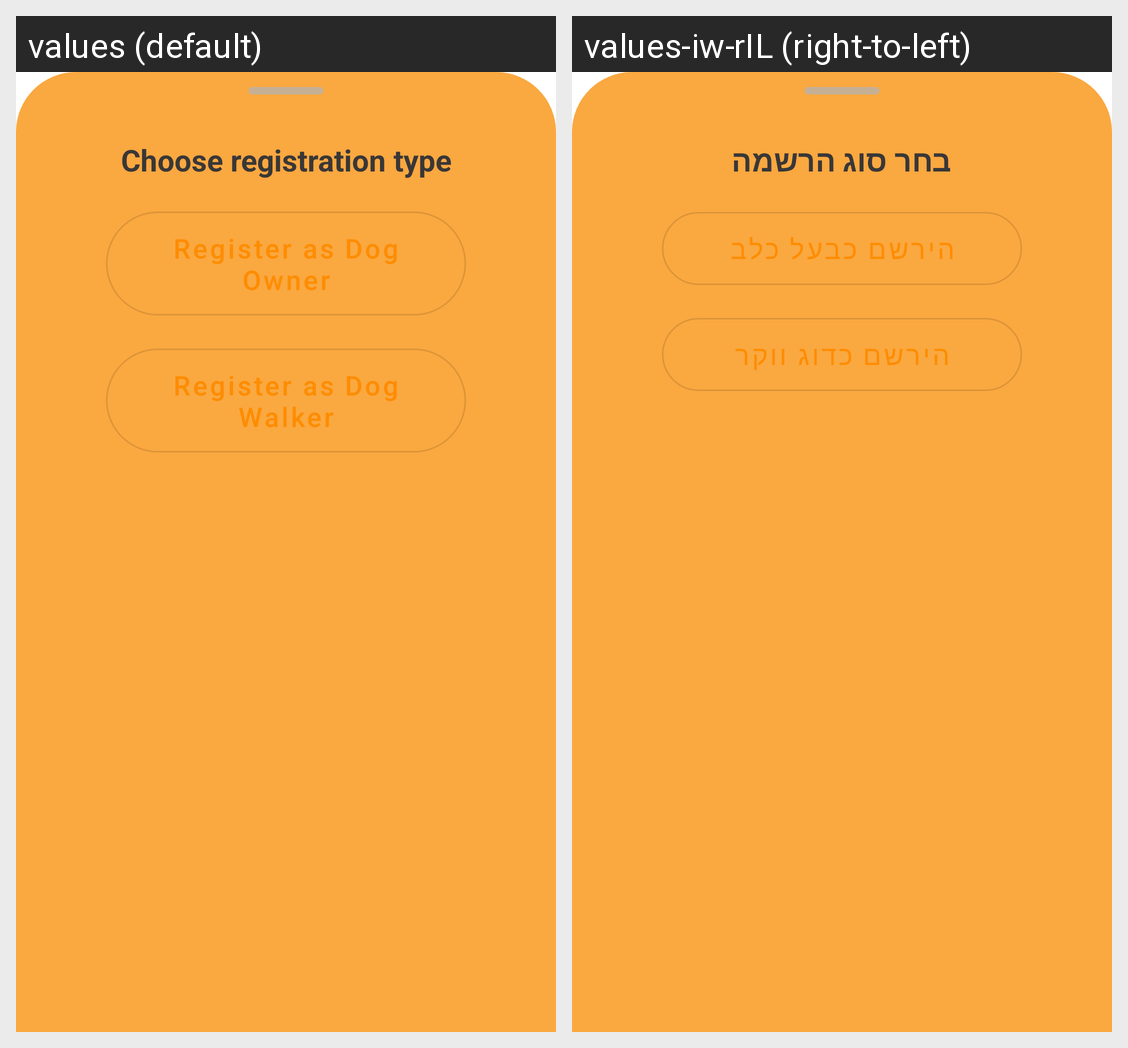

The Android screen above is rendered under two locales of the same app. Produce the string resources it draws, with the default and per-locale values.
Android screen res/layout/bottom_sheet_registration.xml rendered under 2 locales, left to right: values (default), values-iw-rIL (right-to-left). Device: Nexus 5 (rendered at 1080×1920; each locale shown at half size, 540×960, under a caption strip naming it); theme AppTheme.
Strings drawn on this screen, with the default value and each locale's value (text and hints the layout hard-codes, and strings that could not be matched under every locale, appear in the picture but are not listed):

choose_registration_type
  values: Choose registration type
  values-iw-rIL: בחר סוג הרשמה

register_as_client
  values: Register as Dog Owner
  values-iw-rIL: הירשם כבעל כלב

register_as_dog_walker
  values: Register as Dog Walker
  values-iw-rIL: הירשם כדוג ווקר
